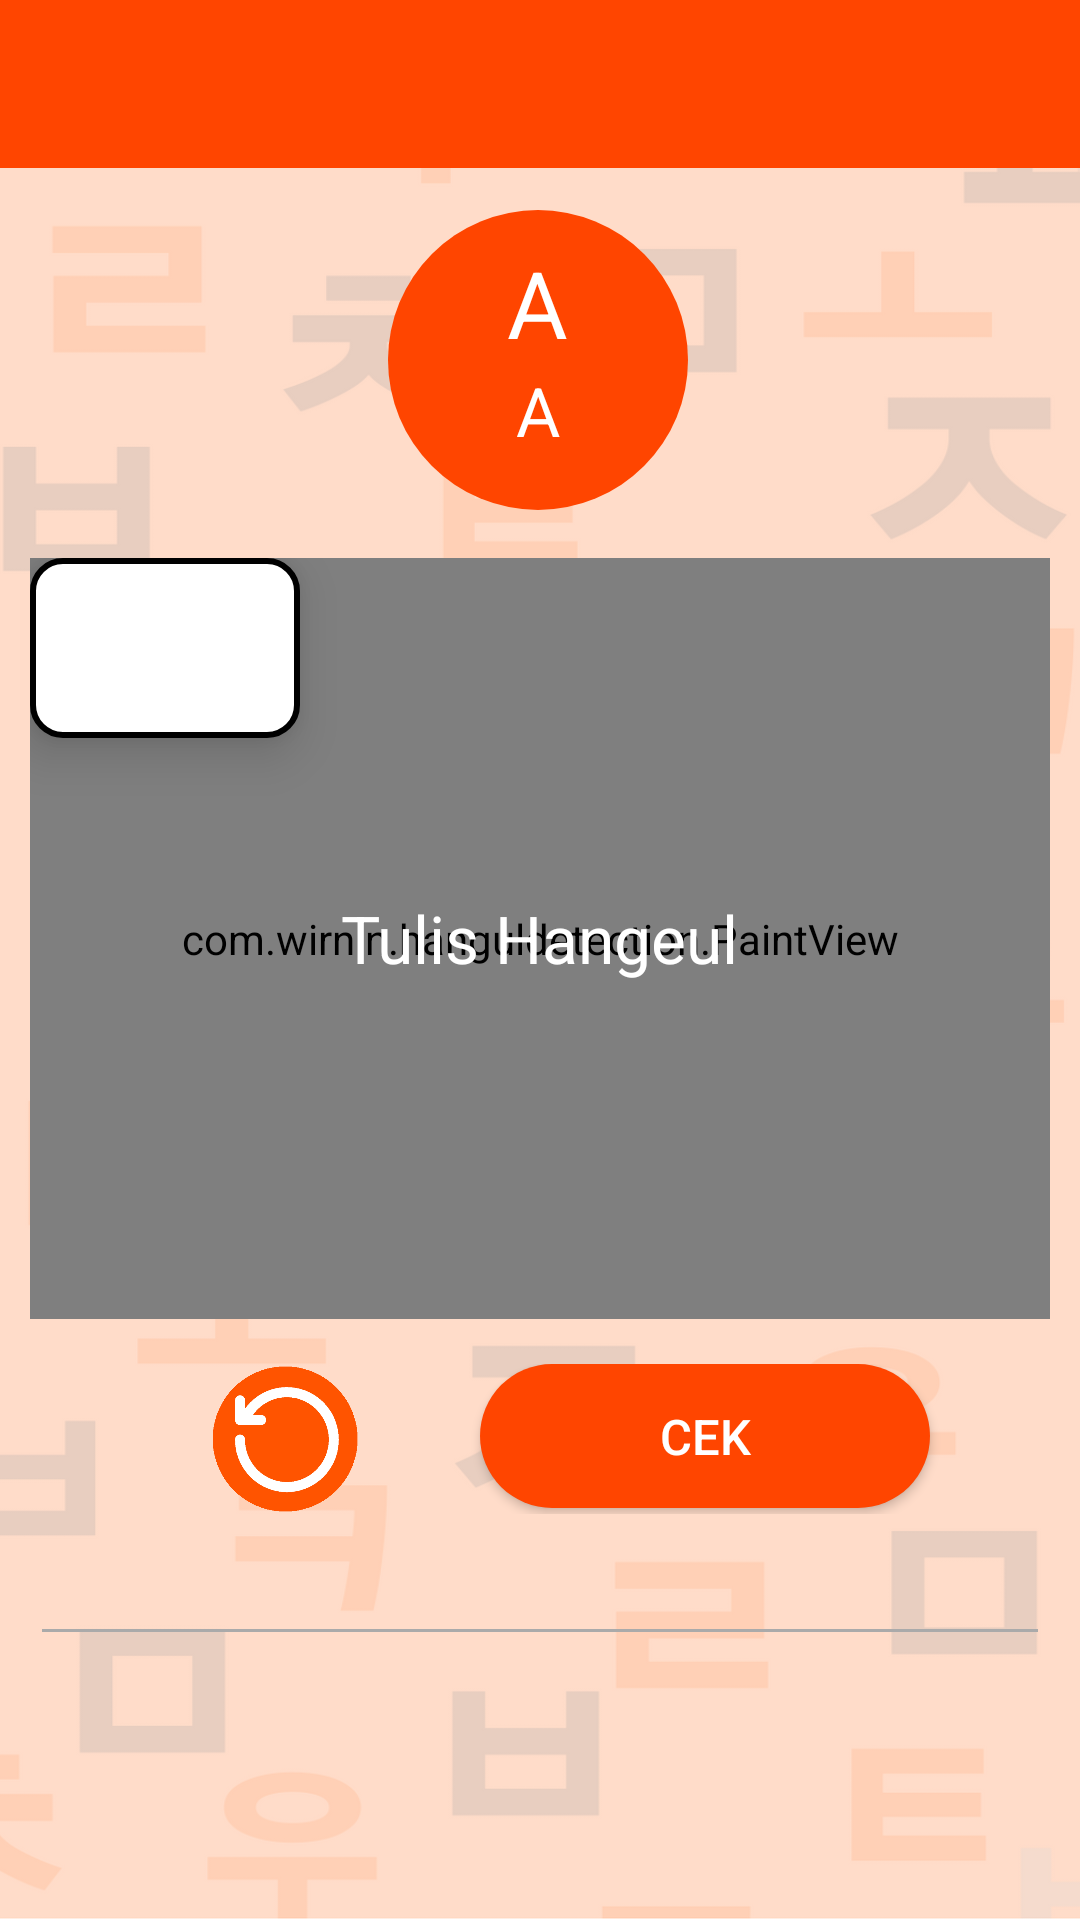

This screen was rendered from an Android layout file. Write that file and the resources it references.
<!-- AndroidManifest.xml: application theme AppTheme2 -->
<!-- res/layout/fragment_tulis_hangul.xml -->
<?xml version="1.0" encoding="utf-8"?>
<androidx.constraintlayout.widget.ConstraintLayout xmlns:android="http://schemas.android.com/apk/res/android"
    xmlns:app="http://schemas.android.com/apk/res-auto"
    xmlns:tools="http://schemas.android.com/tools"
    android:id="@+id/frameLayout"
    android:layout_width="match_parent"
    android:layout_height="match_parent"
    android:background="@drawable/bground"
    tools:context=".Fragment.FragmentTulisHangul">

    <androidx.appcompat.widget.Toolbar
        android:id="@+id/toolbar"
        android:layout_width="match_parent"
        android:layout_height="wrap_content"
        android:background="?attr/colorPrimary"
        android:minHeight="?attr/actionBarSize"
        app:layout_constraintEnd_toEndOf="parent"
        app:layout_constraintStart_toStartOf="parent"
        app:layout_constraintTop_toTopOf="parent"
        app:titleTextColor="@android:color/white"></androidx.appcompat.widget.Toolbar>

    <LinearLayout
        android:id="@+id/ln"
        android:layout_width="100dp"
        android:layout_height="100dp"
        android:layout_marginTop="70dp"
        android:background="@drawable/round_orange"
        app:layout_constraintEnd_toEndOf="parent"
        app:layout_constraintHorizontal_bias="0.498"
        app:layout_constraintStart_toStartOf="parent"
        app:layout_constraintTop_toTopOf="parent"
        android:orientation="vertical">

        <TextView
            android:id="@+id/txtHangeul"
            android:layout_width="wrap_content"
            android:layout_height="wrap_content"
            android:layout_marginTop="10dp"
            android:text="A"
            android:layout_gravity="center_horizontal"
            android:textColor="@color/white"
            android:textSize="15pt" />

        <TextView
            android:id="@+id/txtHuruf"
            android:layout_width="wrap_content"
            android:layout_height="wrap_content"
            android:text="A"
            android:layout_gravity="center_horizontal"
            android:textColor="@color/white"
            android:textSize="11pt" />
    </LinearLayout>

    <LinearLayout
        android:id="@+id/linearLayout2"
        android:layout_width="match_parent"
        android:layout_height="match_parent"
        android:orientation="vertical"
        android:paddingLeft="10dp"
        android:paddingTop="16dp"
        android:paddingRight="10dp"
        android:paddingBottom="16dp"
        android:weightSum="1"
        tools:layout_editor_absoluteX="182dp"
        tools:layout_editor_absoluteY="0dp">

        <RelativeLayout
            android:id="@+id/paintViewLayout"
            android:layout_width="match_parent"
            android:layout_height="0dp"
            android:layout_marginTop="170dp"
            android:layout_weight="1">

            <ImageView
                android:id="@+id/img_alur"
                android:layout_width="90dp"
                android:layout_height="60dp"
                android:background="@drawable/kotak_alur"
                android:layout_alignParentStart="true"
                android:layout_alignParentTop="true"
                android:layout_marginStart="0dp"
                android:layout_marginTop="0dp"
                android:paddingTop="6dp"
                android:paddingBottom="6dp"
                android:translationZ="10dp"></ImageView>

            <com.wirnin.hanguldetection.PaintView
                android:id="@+id/paintView"
                android:layout_width="match_parent"
                android:layout_height="match_parent" />

            <TextView
                android:id="@+id/drawHere"
                android:layout_width="wrap_content"
                android:layout_height="wrap_content"
                android:layout_centerHorizontal="true"
                android:layout_centerVertical="true"
                android:gravity="center"
                android:text="@string/draw"
                android:textAppearance="?android:attr/textAppearanceLarge"
                android:textColor="@color/white" />
        </RelativeLayout>

        <LinearLayout
            android:id="@+id/buttonLayout"
            android:layout_width="match_parent"
            android:layout_height="wrap_content"
            android:layout_marginTop="15dp"
            android:orientation="horizontal">

            <LinearLayout
                android:layout_width="60dp"
                android:layout_height="wrap_content"></LinearLayout>

            <Button
                android:id="@+id/buttonBackspace"
                android:layout_width="50dp"
                android:layout_height="50dp"
                android:background="@drawable/iconreset" />

            <LinearLayout
                android:layout_width="40dp"
                android:layout_height="wrap_content"></LinearLayout>

            <Button
                android:id="@+id/buttonClassify"
                android:layout_width="30dp"
                android:layout_height="wrap_content"
                android:layout_weight="1"
                android:background="@drawable/kotak_orange"
                android:text="@string/classify"
                android:textColor="@color/white"
                android:textSize="8pt" />

            <LinearLayout
                android:layout_width="40dp"
                android:layout_height="wrap_content"></LinearLayout>
        </LinearLayout>

        <LinearLayout
            android:id="@+id/textLayout"
            android:layout_width="match_parent"
            android:layout_height="wrap_content"
            android:orientation="horizontal">

            <EditText
                android:id="@+id/editText"
                android:layout_width="200dp"
                android:layout_height="wrap_content"
                android:layout_weight=".100"
                android:backgroundTint="@android:color/darker_gray"
                android:clickable="false"
                android:cursorVisible="true"
                android:inputType="textPersonName"
                android:text=""
                android:textAlignment="center"
                android:textAppearance="?android:attr/textAppearanceMedium"
                android:textCursorDrawable="@drawable/color_cursor"
                android:textSize="11pt" />

            
            
            
            
            
            
            
            
        </LinearLayout>

        <LinearLayout
            android:id="@+id/altLayout"
            android:layout_width="match_parent"
            android:layout_height="wrap_content"
            android:orientation="horizontal"
            android:visibility="visible"
            tools:layout_editor_absoluteX="0dp"></LinearLayout>

        <TextView
            android:id="@+id/translationText"
            android:layout_width="match_parent"
            android:layout_height="10dp"
            android:layout_weight="0.23"
            android:text=""
            android:textSize="24sp" />

        <ImageButton
            android:id="@+id/buttonBack"
            android:layout_width="60dp"
            android:layout_height="62dp"
            android:layout_marginEnd="340dp"
            android:background="@drawable/back" />

    </LinearLayout>


</androidx.constraintlayout.widget.ConstraintLayout>
<!-- resources referenced by this layout -->
<resources>
  <color name="white">#FFFFFF</color>
  <!-- drawable bground: png bitmap (drawable, 72038 bytes) -->
  <!-- drawable iconreset: png bitmap (drawable, 12914 bytes) -->
  <!-- drawable kotak_alur (drawable) -->
  <?xml version="1.0" encoding="utf-8"?>
  <shape xmlns:android="http://schemas.android.com/apk/res/android"
      android:shape="rectangle">
  
      <solid android:color="@color/white"/>
      <corners android:radius="10dp"/>
      <stroke android:color="@color/black" android:width="2dp"></stroke>
  </shape>
  <!-- drawable kotak_orange (drawable) -->
  <?xml version="1.0" encoding="utf-8"?>
  <shape xmlns:android="http://schemas.android.com/apk/res/android"
      android:shape="rectangle">
  
      <solid android:color="@color/orange"/>
      <corners android:radius="40dp"/>
  </shape>
  <!-- drawable round_orange (drawable) -->
  <?xml version="1.0" encoding="utf-8"?>
  <shape xmlns:android="http://schemas.android.com/apk/res/android"
      android:shape="oval">
  
      <solid android:color="@color/orange"/>
  
      <size
          android:width="140dp"
          android:height="140dp"></size>
  </shape>
  <string name="classify">CEK</string>
  <string name="draw">Tulis Hangeul</string>
  <string name="submit">\u27A4</string>
  <style name="AppTheme2" parent="Theme.AppCompat.Light.NoActionBar">
          
          <item name="colorPrimary">@color/orange</item>
          <item name="colorPrimaryDark">@color/black</item>
          <item name="colorAccent">@color/colorAccent</item>
  
      </style>
  <color name="black">#000000</color>
  <color name="orange">#ff4500</color>
  <color name="colorAccent">#FF4081</color>
</resources>
